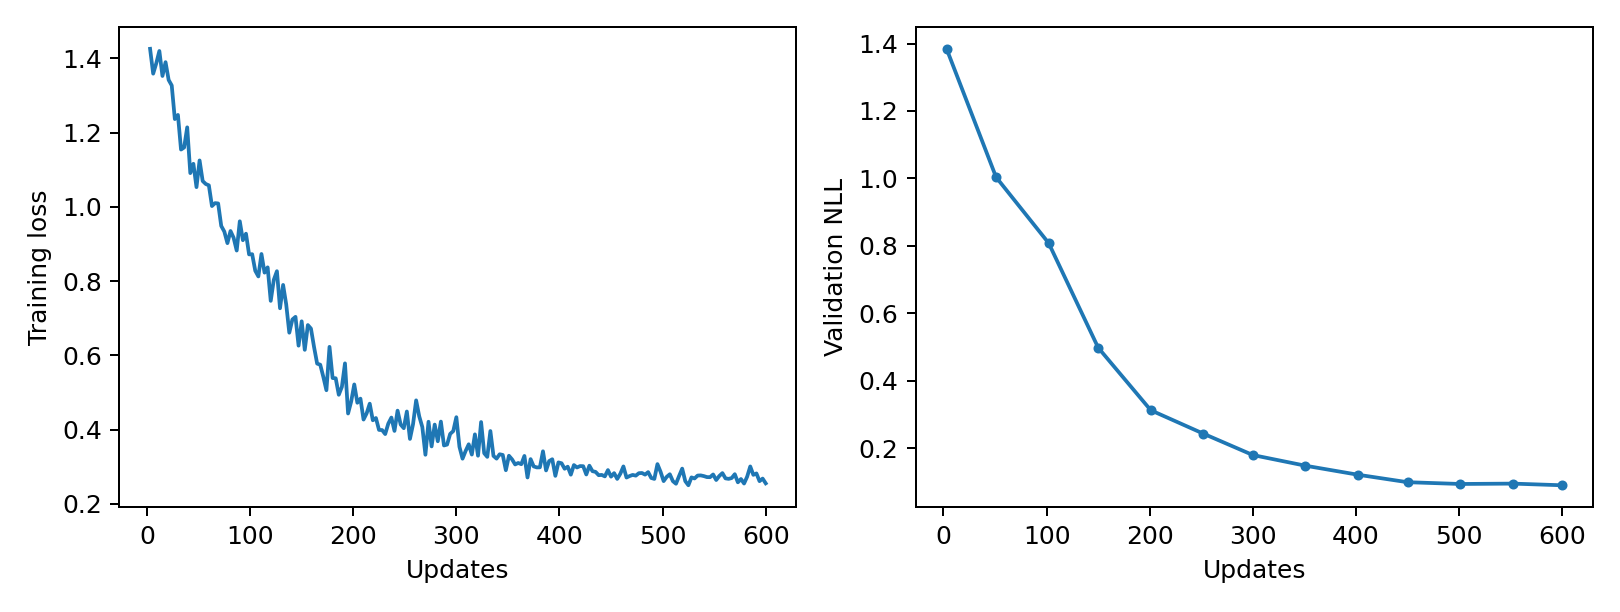

Data behind this chart, as committed beside it:
epoch, updates, train_loss, validation_nll, train_seconds, peak_gpu_mib
1, 3, 1.426, 1.384, 0.2185, 1196
2, 6, 1.359, , 0.2175, 1196
3, 9, 1.387, , 0.2168, 1196
4, 12, 1.42, , 0.2152, 1196
5, 15, 1.352, , 0.2152, 1196
6, 18, 1.39, , 0.2132, 1196
7, 21, 1.342, , 0.2131, 1196
8, 24, 1.327, , 0.2127, 1196
9, 27, 1.236, , 0.2132, 1196
10, 30, 1.247, , 0.214, 1196
11, 33, 1.154, , 0.2148, 1196
12, 36, 1.16, , 0.2149, 1196
13, 39, 1.214, , 0.2167, 1196
14, 42, 1.091, , 0.2188, 1196
15, 45, 1.116, , 0.2179, 1196
16, 48, 1.053, , 0.2176, 1196
17, 51, 1.125, 1.004, 0.216, 1196
18, 54, 1.069, , 0.2149, 1196
19, 57, 1.061, , 0.2176, 1196
20, 60, 1.058, , 0.2147, 1196
21, 63, 1.002, , 0.2147, 1196
22, 66, 1.01, , 0.2131, 1196
23, 69, 1.009, , 0.2142, 1196
24, 72, 0.9485, , 0.2129, 1196
25, 75, 0.9333, , 0.2138, 1196
26, 78, 0.9021, , 0.2132, 1196
27, 81, 0.9348, , 0.2137, 1196
28, 84, 0.9167, , 0.2141, 1196
29, 87, 0.8822, , 0.2139, 1196
30, 90, 0.961, , 0.2138, 1196
31, 93, 0.9101, , 0.2175, 1196
32, 96, 0.9276, , 0.2186, 1196
33, 99, 0.8719, , 0.2174, 1196
34, 102, 0.8724, 0.8083, 0.218, 1196
35, 105, 0.8278, , 0.2155, 1196
36, 108, 0.8125, , 0.2149, 1196
37, 111, 0.873, , 0.2134, 1196
38, 114, 0.8227, , 0.2154, 1196
39, 117, 0.837, , 0.2151, 1196
40, 120, 0.7467, , 0.2147, 1196
41, 123, 0.8036, , 0.2135, 1196
42, 126, 0.8266, , 0.2138, 1196
43, 129, 0.7268, , 0.2138, 1196
44, 132, 0.7896, , 0.2131, 1196
45, 135, 0.7373, , 0.2139, 1196
46, 138, 0.6609, , 0.2133, 1196
47, 141, 0.6966, , 0.2128, 1196
48, 144, 0.7036, , 0.2137, 1196
49, 147, 0.6261, , 0.2183, 1196
50, 150, 0.6916, 0.4983, 0.2175, 1196
51, 153, 0.6148, , 0.2181, 1196
52, 156, 0.6815, , 0.2174, 1196
53, 159, 0.6721, , 0.2145, 1196
54, 162, 0.6225, , 0.2138, 1196
55, 165, 0.5777, , 0.2146, 1196
56, 168, 0.5748, , 0.2144, 1196
57, 171, 0.542, , 0.2132, 1196
58, 174, 0.506, , 0.2152, 1196
59, 177, 0.6228, , 0.2129, 1196
60, 180, 0.5388, , 0.2136, 1196
... 140 more rows
